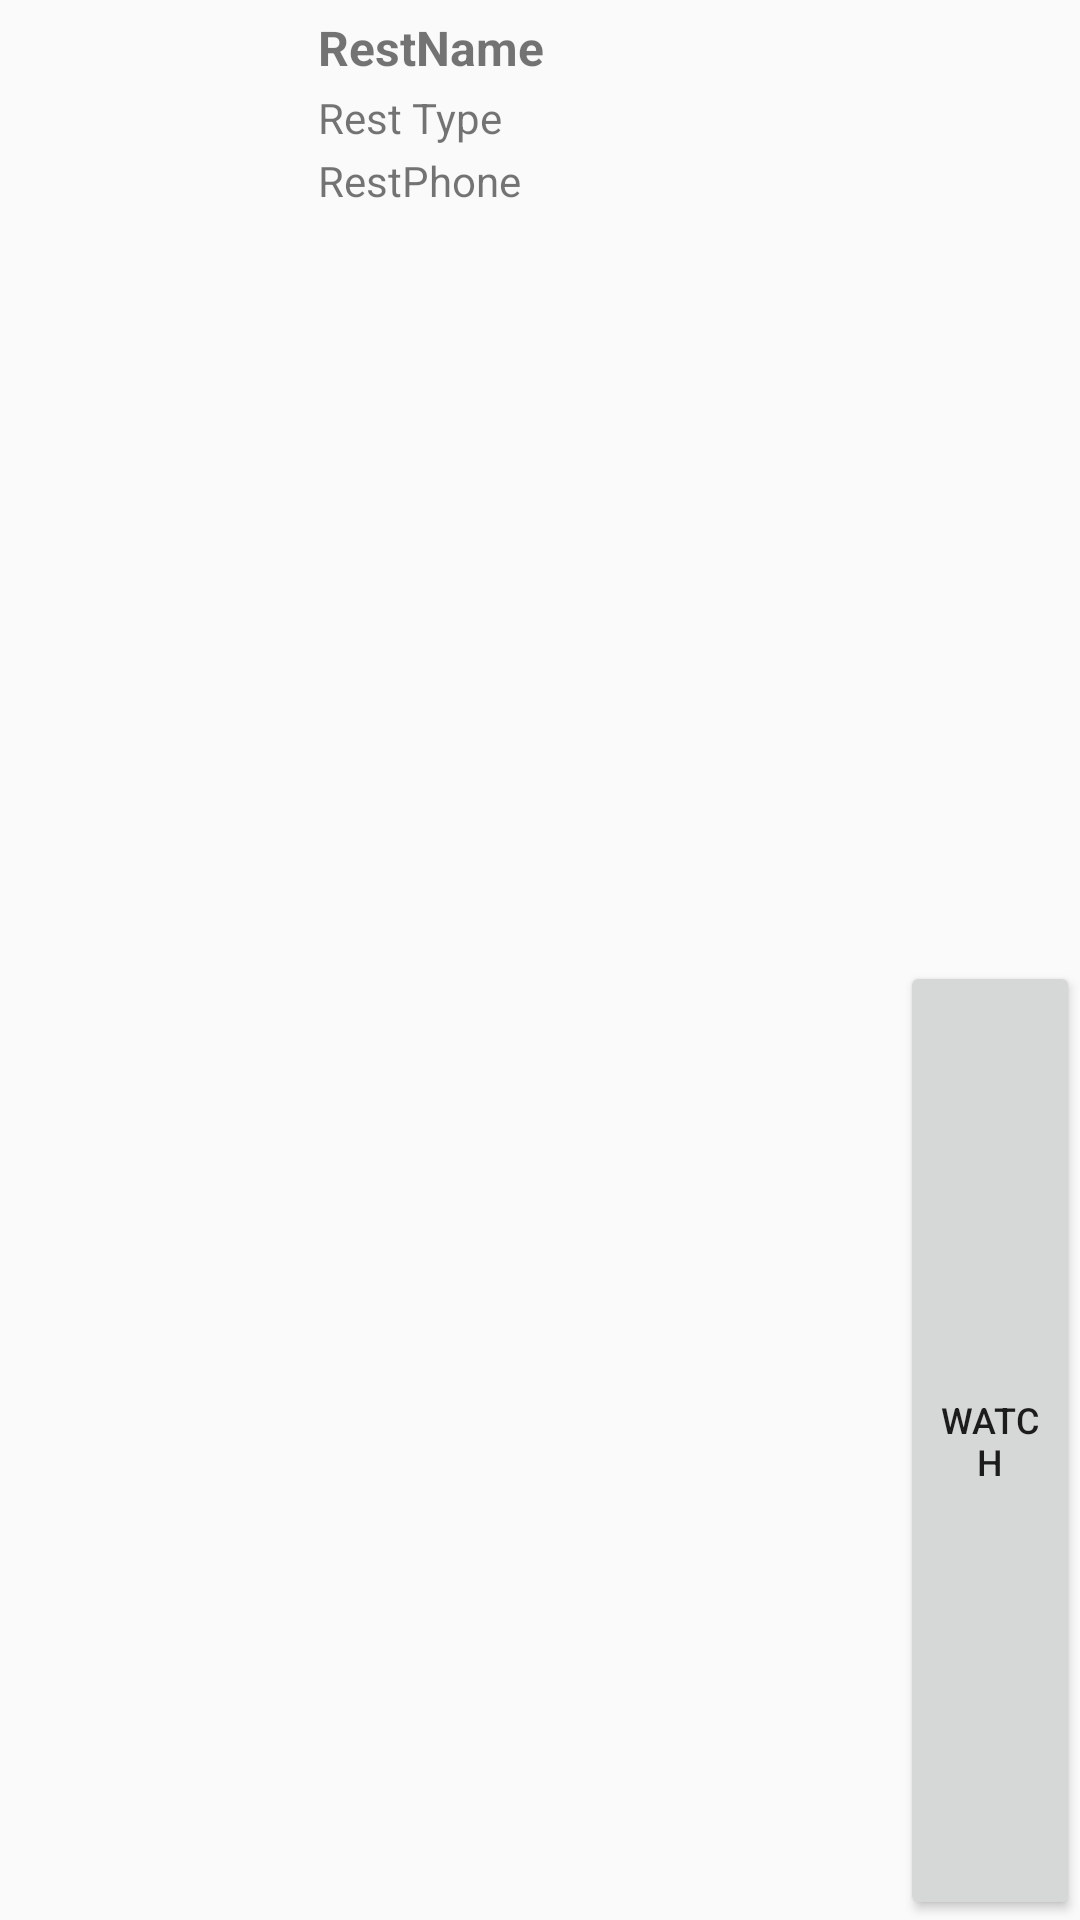

Here is an Android app screen rendered from its layout file. Give the layout XML and the strings, colors and styles it references.
<!-- AndroidManifest.xml: application theme AppTheme -->
<!-- res/layout/restaurant_list_item.xml -->
<?xml version="1.0" encoding="utf-8"?>
<LinearLayout xmlns:android="http://schemas.android.com/apk/res/android"
    xmlns:app="http://schemas.android.com/apk/res-auto"
    android:id="@+id/restaurant_item_layout"
    android:layout_width="match_parent"
    android:layout_height="wrap_content"
    android:orientation="horizontal">

    <ImageView
        android:id="@+id/restaurant_image"
        android:layout_width="100dp"
        android:layout_height="wrap_content"
        android:layout_weight="1"
        app:srcCompat="@mipmap/ic_launcher" />

    <LinearLayout
        android:id="@+id/restDetails"
        android:layout_width="198dp"
        android:layout_height="match_parent"
        android:layout_marginLeft="10dp"
        android:layout_marginTop="5dp"
        android:layout_weight="1"
        android:orientation="vertical">

        <TextView
            android:id="@+id/restName"
            android:layout_width="match_parent"
            android:layout_height="wrap_content"
            android:layout_marginBottom="3dp"
            android:fontFamily="tahoma"
            android:text="RestName"
            android:textSize="16sp"
            android:textStyle="bold" />

        <TextView
            android:id="@+id/restType"
            android:layout_width="match_parent"
            android:layout_height="wrap_content"
            android:layout_marginBottom="2dp"
            android:text="Rest Type" />

        <TextView
            android:id="@+id/restPhone"
            android:layout_width="match_parent"
            android:layout_height="wrap_content"
            android:layout_marginBottom="2dp"
            android:text="RestPhone" />

    </LinearLayout>

    <LinearLayout
        android:layout_width="64dp"
        android:layout_height="match_parent"
        android:layout_weight="1"
        android:orientation="vertical">

        <ImageButton
            android:id="@+id/favorite"
            android:layout_width="match_parent"
            android:layout_height="38dp"
            android:layout_weight="1"
            android:background="#00ffffff"
            android:onClick="onToggleStar"
            android:src="@drawable/staroff" />

        <Button
            android:id="@+id/btnWatchRest"
            android:layout_width="match_parent"
            android:layout_height="37dp"
            android:layout_weight="1"
            android:text="Watch"
            android:textSize="12dp" />
    </LinearLayout>
</LinearLayout>
<!-- resources referenced by this layout -->
<resources>
  <style name="AppTheme" parent="Theme.AppCompat.Light.DarkActionBar">
          
          <item name="colorPrimary">@color/colorPrimary</item>
          <item name="colorPrimaryDark">@color/colorPrimaryDark</item>
          <item name="colorAccent">@color/colorAccent</item>
          <item name="windowActionBar">false</item>
          <item name="windowNoTitle">true</item>
      </style>
  <!-- not gathered from this repository: default colours our renderer supplied (Android Studio template values) -->
  <color name="colorPrimary">#FF6200EE</color>
  <color name="colorPrimaryDark">#FF3700B3</color>
  <color name="colorAccent">#FF03DAC5</color>
</resources>
